Dataset: data (GitHub, netsatsawat/Malaria-Detection). Classes: parasitized, uninfected.

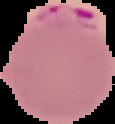
Label: parasitized

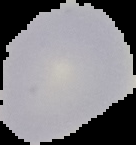
Label: uninfected

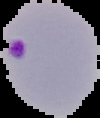
Label: parasitized

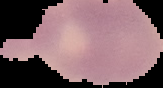
Label: uninfected

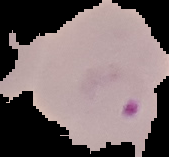
Label: parasitized

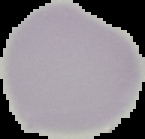
Label: uninfected
